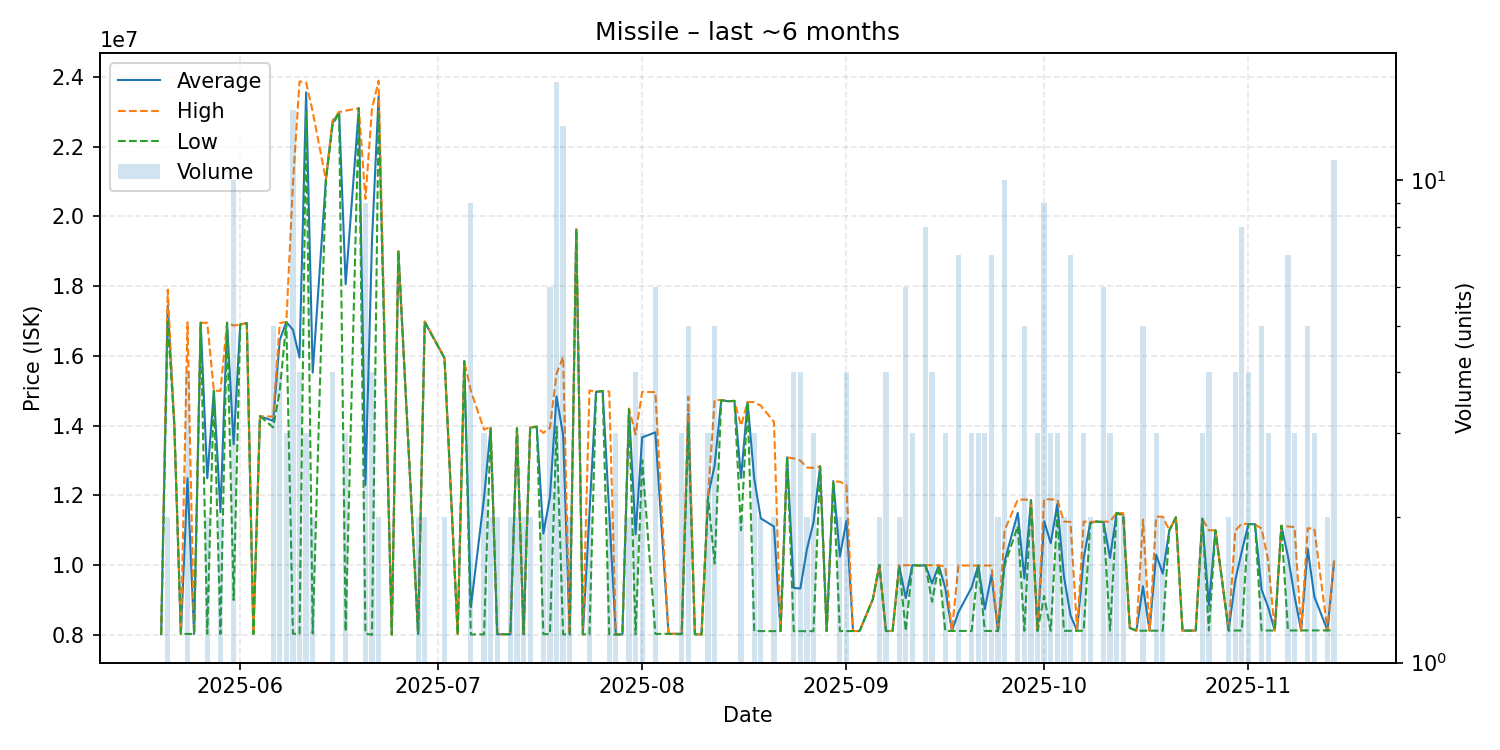

The table this chart was drawn from, first rows:
date, average, highest, lowest, order_count, volume
2025-05-20, 8021000, 8021000, 8021000, 1, 1
2025-05-21, 17445000, 17900000, 16990000, 2, 2
2025-05-22, 14000000, 14000000, 14000000, 1, 1
2025-05-23, 8028000, 8028000, 8028000, 1, 1
2025-05-24, 12494250, 16960000, 8028500, 4, 4
2025-05-25, 8028000, 8028000, 8028000, 1, 1
2025-05-26, 16950000, 16950000, 16950000, 1, 1
2025-05-27, 12491000, 16950000, 8032000, 2, 2
2025-05-28, 15000000, 15000000, 15000000, 1, 1
2025-05-29, 11514000, 15000000, 8028000, 2, 2
2025-05-30, 16950000, 16950000, 16950000, 1, 1
2025-05-31, 13464000, 16870000, 9000000, 7, 10
2025-06-01, 16900000, 16900000, 16900000, 1, 1
2025-06-02, 16940000, 16940000, 16940000, 1, 1
2025-06-03, 8029000, 8029000, 8029000, 1, 1
2025-06-04, 14270000, 14270000, 14270000, 1, 1
2025-06-06, 14138000, 14260000, 13950000, 5, 5
2025-06-07, 16455000, 16940000, 15000000, 4, 4
2025-06-08, 16970000, 16975000, 16965000, 3, 3
2025-06-09, 16751286, 20940000, 8031000, 10, 14
2025-06-10, 15951250, 23870000, 8032500, 4, 4
2025-06-11, 23556667, 23840000, 22990000, 3, 3
2025-06-12, 15520000, 23000000, 8040000, 2, 2
2025-06-14, 21050000, 21050000, 21050000, 1, 1
2025-06-15, 22670000, 22750000, 22590000, 4, 4
2025-06-16, 22990000, 22990000, 22990000, 1, 1
2025-06-17, 18054333, 23030000, 8103000, 3, 3
2025-06-19, 23100000, 23100000, 23100000, 1, 1
2025-06-20, 12299000, 20500000, 8040500, 8, 9
2025-06-21, 19320250, 23090000, 8001000, 4, 4
2025-06-22, 23445000, 23890000, 23000000, 2, 2
2025-06-24, 8008000, 8008000, 8008000, 1, 1
2025-06-25, 19000000, 19000000, 19000000, 1, 1
2025-06-28, 8022000, 8023000, 8021000, 2, 2
2025-06-29, 16980000, 16990000, 16970000, 2, 2
2025-07-02, 15940000, 15950000, 15930000, 2, 2
2025-07-04, 8022000, 8022000, 8022000, 1, 1
2025-07-05, 15850000, 15850000, 15850000, 1, 1
2025-07-06, 8791222, 15000000, 8011500, 6, 9
2025-07-08, 11928333, 13885000, 8015000, 3, 3
2025-07-09, 13935000, 13970000, 13900000, 2, 2
2025-07-10, 8020000, 8020000, 8020000, 2, 2
2025-07-12, 8019500, 8020000, 8019000, 2, 2
2025-07-13, 13925000, 13930000, 13920000, 2, 2
2025-07-14, 8020000, 8021000, 8019000, 2, 2
2025-07-15, 13945000, 13950000, 13940000, 2, 2
2025-07-16, 13970000, 13970000, 13970000, 1, 1
2025-07-17, 10906000, 13790000, 8022000, 2, 2
2025-07-18, 11948833, 13935000, 8021500, 6, 6
2025-07-19, 14836250, 15490000, 13970000, 16, 16
2025-07-20, 13735154, 15970000, 8017000, 13, 13
2025-07-21, 8013500, 8015000, 8012000, 2, 2
2025-07-22, 19630000, 19630000, 19630000, 1, 1
2025-07-23, 8016000, 8016000, 8016000, 1, 1
2025-07-24, 11513000, 15010000, 8016000, 2, 2
2025-07-25, 14970000, 14970000, 14970000, 1, 1
2025-07-26, 14990000, 14990000, 14990000, 1, 1
2025-07-27, 11498500, 14980000, 8017000, 2, 2
2025-07-28, 8013333, 8014000, 8012000, 3, 3
2025-07-29, 8016000, 8016000, 8016000, 1, 1
... 98 more rows
